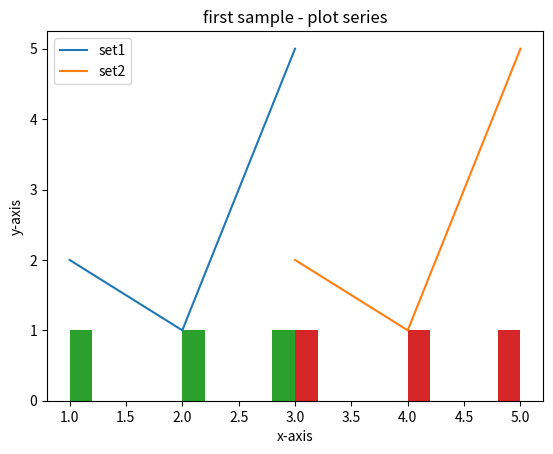

This chart was generated by the following Python code:
# print squares of a given list
print([x*x for x in [1,2,3,4,5]])

print("hi"*3)
print(["10.0.1."+ str(i) for i in range(0,5)])
# print cubes in reverse from the list
print([x**3 for x in range(6,0,-1)])

# sum of distinct elements in a list

a =[1,3,4,1,3]
b= set()
for x in a:
    b.add(x)
print(b)
c = 0
for i in b:
    c = c + i
print(c)

# repeat characters count times in a given string
def print_double(str, count):
    res = ""
    for x in str:
        res = res + x*count
    return res

print(print_double("kar",5))

# create a plot series graph

from matplotlib import pyplot as plt
plt.plot([1,2,3],[2,1,5])
plt.plot([3,4,5],[2,1,5])
plt.legend(['set1','set2'])
plt.xlabel('x-axis')
plt.ylabel('y-axis')
plt.title('first sample - plot series')
plt.show()

# create histogram series graph

from matplotlib import pyplot as plt
import pandas as pd

plt.hist([1,2,3])
plt.hist([3,4,5])
plt.legend(['set1','set2'])
plt.xlabel('x-axis')
plt.ylabel('y-axis')
plt.title('first sample - plot series')
plt.show()